2-way image classification set "rice" from GitHub (dhirajpatra/torch); label vocabulary: kirmizi rice, siirt rice.

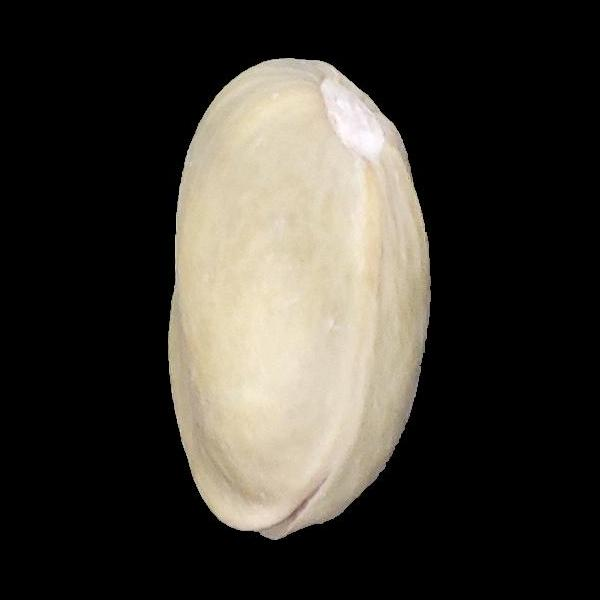
Label: siirt rice

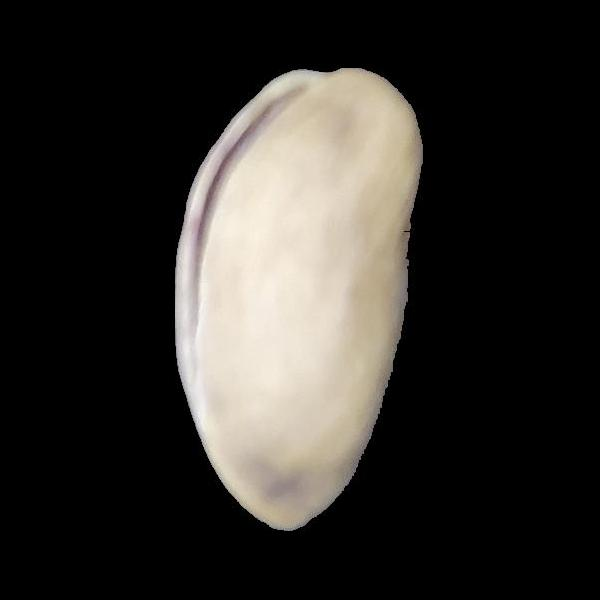
Label: kirmizi rice

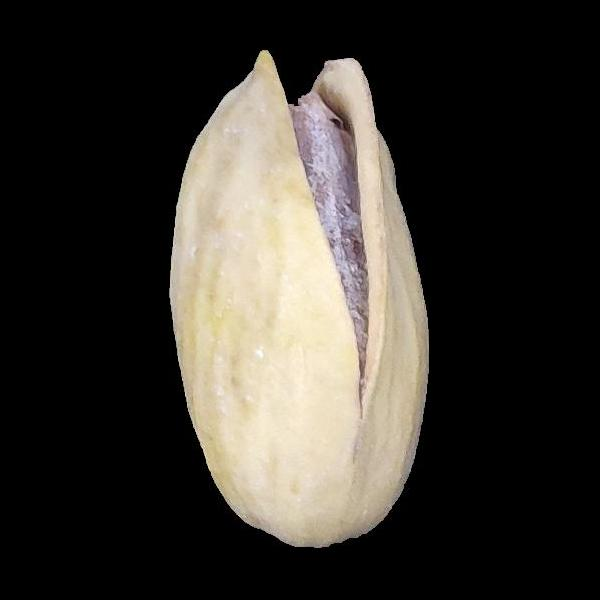
Label: siirt rice

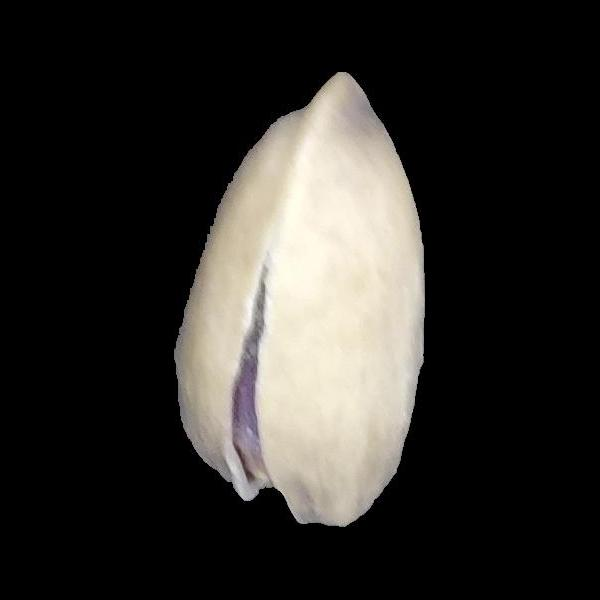
Label: kirmizi rice

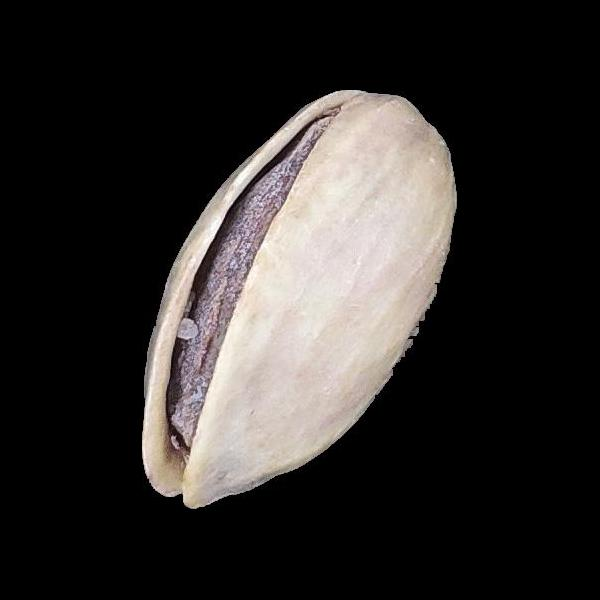
Label: siirt rice

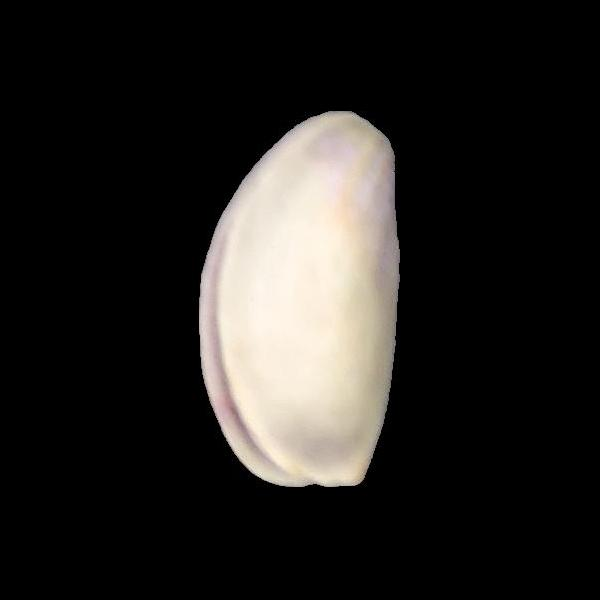
Label: kirmizi rice
